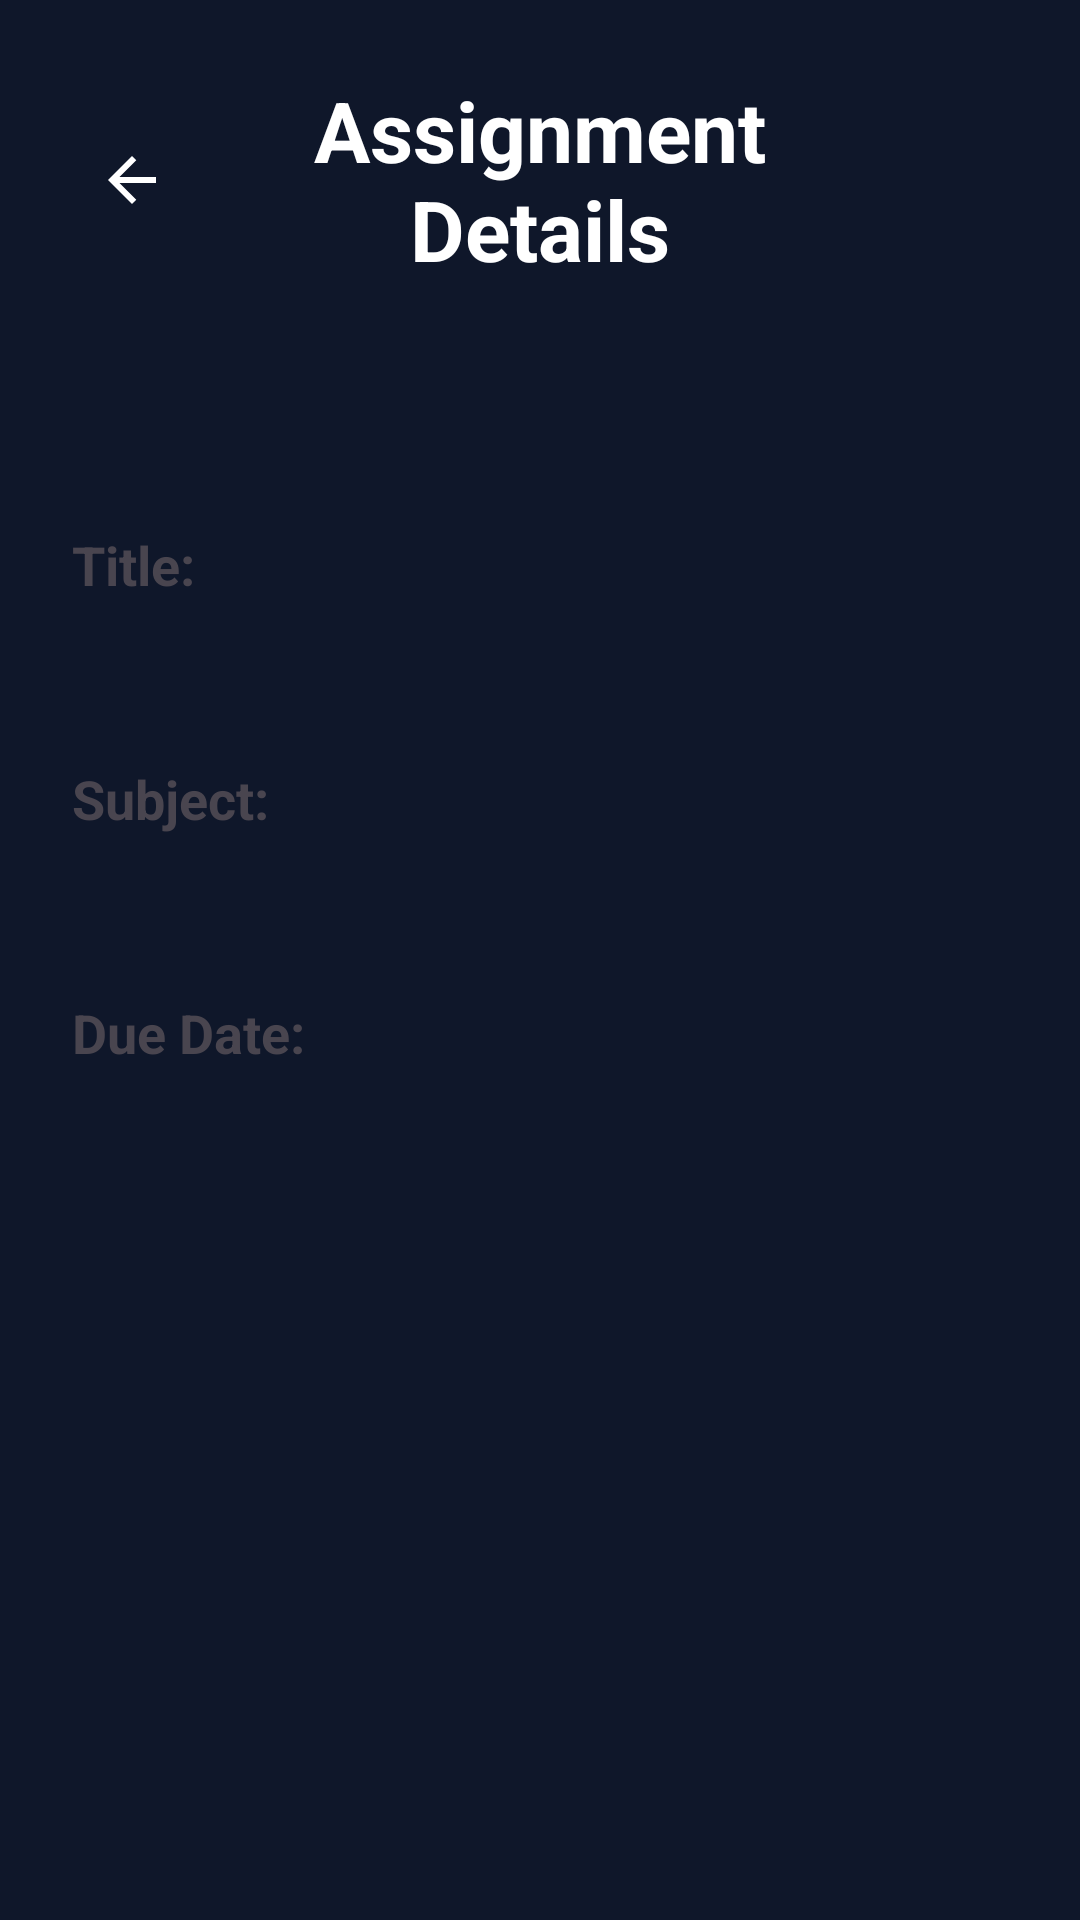

Android layout source for this screen:
<!-- AndroidManifest.xml: application theme Theme.StudyMate -->
<!-- res/layout/activity_assignment_detail.xml -->
<ScrollView xmlns:android="http://schemas.android.com/apk/res/android"
    android:layout_width="match_parent"
    android:layout_height="match_parent"
    android:background="@color/studymate_background">

    <LinearLayout
        android:layout_width="match_parent"
        android:layout_height="wrap_content"
        android:orientation="vertical">

        
        <LinearLayout
            android:layout_width="match_parent"
            android:layout_height="120dp"
            android:orientation="horizontal"
            android:gravity="center_vertical"
            android:padding="20dp"
            android:background="@color/studymate_purple">

            <ImageButton
                android:id="@+id/backBtn"
                android:layout_width="48dp"
                android:layout_height="48dp"
                android:background="@android:color/transparent"
                android:src="@drawable/ic_back"
                android:contentDescription="Back" />

            <TextView
                android:layout_width="0dp"
                android:layout_height="wrap_content"
                android:layout_weight="1"
                android:gravity="center"
                android:text="Assignment Details"
                android:textSize="28sp"
                android:textStyle="bold"
                android:textColor="@color/white"
                android:layout_marginEnd="48dp" />
        </LinearLayout>

        
        <LinearLayout
            android:layout_width="match_parent"
            android:layout_height="wrap_content"
            android:orientation="vertical"
            android:padding="24dp">

            
            <View
                android:layout_width="match_parent"
                android:layout_height="4dp"
                android:background="@color/studymate_purple"
                android:layout_marginBottom="28dp" />

            
            <TextView
                android:layout_width="wrap_content"
                android:layout_height="wrap_content"
                android:text="Title:"
                android:textSize="18sp"
                android:textStyle="bold"
                android:textColor="@color/studymate_text_primary"
                android:layout_marginBottom="8dp" />

            <TextView
                android:id="@+id/detailTitle"
                android:layout_width="match_parent"
                android:layout_height="wrap_content"
                android:textSize="16sp"
                android:textColor="@color/studymate_text_primary"
                android:layout_marginBottom="24dp" />

            
            <TextView
                android:layout_width="wrap_content"
                android:layout_height="wrap_content"
                android:text="Subject:"
                android:textSize="18sp"
                android:textStyle="bold"
                android:textColor="@color/studymate_text_primary"
                android:layout_marginBottom="8dp" />

            <TextView
                android:id="@+id/detailSubject"
                android:layout_width="match_parent"
                android:layout_height="wrap_content"
                android:textSize="16sp"
                android:textColor="@color/studymate_text_primary"
                android:layout_marginBottom="24dp" />

            
            <TextView
                android:layout_width="wrap_content"
                android:layout_height="wrap_content"
                android:text="Due Date:"
                android:textSize="18sp"
                android:textStyle="bold"
                android:textColor="@color/studymate_text_primary"
                android:layout_marginBottom="8dp" />

            <TextView
                android:id="@+id/detailDueDate"
                android:layout_width="match_parent"
                android:layout_height="wrap_content"
                android:textSize="16sp"
                android:textColor="@color/studymate_text_primary"
                android:layout_marginBottom="32dp" />

        </LinearLayout>

    </LinearLayout>
</ScrollView>
<!-- resources referenced by this layout -->
<resources>
  <color name="white">#FFFFFFFF</color>
  <!-- drawable ic_back (drawable) -->
  <vector xmlns:android="http://schemas.android.com/apk/res/android" android:autoMirrored="true" android:height="24dp" android:tint="#FFFFFF" android:viewportHeight="960" android:viewportWidth="960" android:width="24dp">
  
  <path android:fillColor="@android:color/white" android:pathData="M313,520L537,744L480,800L160,480L480,160L537,216L313,440L800,440L800,520L313,520Z"/>
  
  </vector>
  <style name="Theme.StudyMate" parent="Base.Theme.StudyMate">
          <item name="android:windowAnimationStyle">@style/WindowAnimations.StudyMate</item>
      </style>
  <style name="Base.Theme.StudyMate" parent="Theme.Material3.DayNight.NoActionBar">
          <item name="colorPrimary">@color/primary</item>
          <item name="colorOnPrimary">@color/on_primary</item>
          <item name="colorPrimaryContainer">@color/primary_container</item>
          <item name="colorOnPrimaryContainer">@color/on_primary_container</item>
          <item name="colorSecondary">@color/gold</item>
          <item name="colorSurface">@color/surface</item>
          <item name="android:colorBackground">@color/background</item>
          <item name="colorError">@color/error_text</item>
          <item name="android:statusBarColor">@color/navy</item>
          <item name="android:navigationBarColor">@color/navy</item>
      </style>
  <style name="WindowAnimations.StudyMate" parent="@android:style/Animation.Activity">
          <item name="android:activityOpenEnterAnimation">@anim/screen_fade_in</item>
          <item name="android:activityOpenExitAnimation">@anim/screen_fade_out</item>
          <item name="android:activityCloseEnterAnimation">@anim/screen_fade_in</item>
          <item name="android:activityCloseExitAnimation">@anim/screen_fade_out</item>
      </style>
  <color name="primary">#8B6B1A</color>
  <color name="on_primary">#FAF8F5</color>
  <color name="primary_container">#F5E6C0</color>
  <color name="on_primary_container">#3D2A00</color>
  <color name="gold">#C4A24A</color>
  <color name="surface">#FAF8F5</color>
  <color name="background">#0F172A</color>
  <color name="error_text">#E8A48A</color>
  <color name="navy">#0F172A</color>
</resources>
